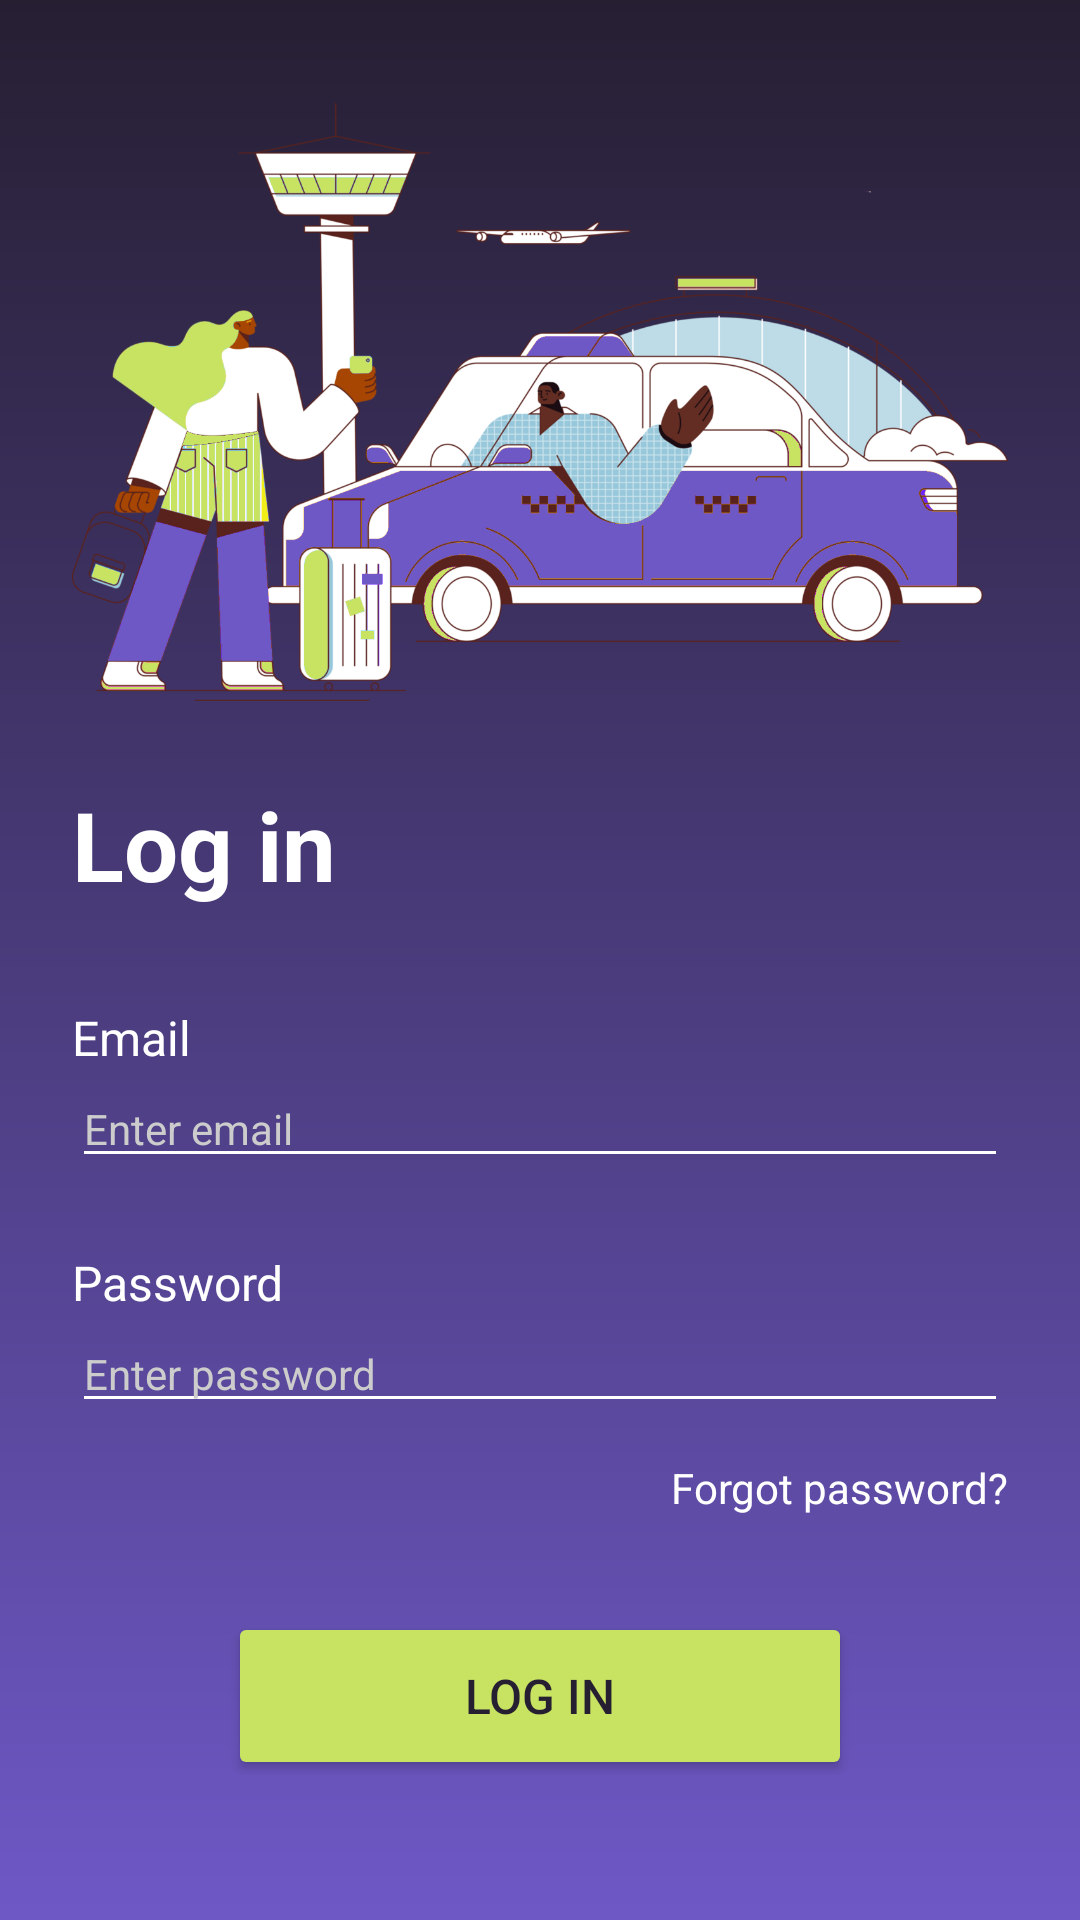

This screen was rendered from an Android layout file. Write that file and the resources it references.
<!-- AndroidManifest.xml: application theme Theme.Mobile -->
<!-- res/layout/activity_login.xml -->
<?xml version="1.0" encoding="utf-8"?>
<ScrollView xmlns:android="http://schemas.android.com/apk/res/android"
    android:id="@+id/login_scroll_view"
    android:layout_width="match_parent"
    android:layout_height="match_parent"
    android:fillViewport="true">

    <LinearLayout
        android:layout_width="match_parent"
        android:layout_height="wrap_content"
        android:orientation="vertical"
        android:padding="24dp"
        android:background="@drawable/login_bg_gradient">

        <ImageView
            android:id="@+id/imgIllustration"
            android:layout_width="match_parent"
            android:layout_height="220dp"
            android:scaleType="fitCenter"
            android:src="@drawable/illustration_1_v2"
            android:contentDescription="@string/login_illustration" />

        <TextView
            android:layout_width="wrap_content"
            android:layout_height="wrap_content"
            android:text="@string/log_in"
            android:textSize="32sp"
            android:textStyle="bold"
            android:textColor="@android:color/white"
            android:layout_marginTop="16dp" />

        <TextView
            android:layout_width="wrap_content"
            android:layout_height="wrap_content"
            android:layout_marginTop="32dp"
            android:textSize = "16sp"
            android:text="@string/email"
            android:textColor="@android:color/white" />

        <EditText
            android:id="@+id/etEmail"
            android:layout_width="match_parent"
            android:layout_height="wrap_content"
            android:backgroundTint="@android:color/white"
            android:hint="@string/enter_email"
            android:textSize="14sp"
            android:inputType="textEmailAddress"
            android:textColor="@android:color/white"
            android:textColorHint="@color/placeholder"
            android:autofillHints="emailAddress"/>


        <TextView
            android:layout_width="wrap_content"
            android:layout_height="wrap_content"
            android:text="@string/password"
            android:textSize = "16sp"
            android:textColor="@android:color/white"
            android:layout_marginTop="24dp" />

        <EditText
            android:id="@+id/etPassword"
            android:layout_width="match_parent"
            android:layout_height="wrap_content"
            android:hint="@string/enter_password"
            android:inputType="textPassword"
            android:textSize = "14sp"
            android:textColor="@android:color/white"
            android:textColorHint="@color/placeholder"
            android:backgroundTint="@android:color/white"
            android:autofillHints="password"/>


        <TextView
            android:id="@+id/tvForgotPassword"
            android:layout_width="wrap_content"
            android:layout_height="wrap_content"
            android:text="@string/forgot_password"
            android:textColor="@android:color/white"
            android:layout_gravity="end"
            android:textSize = "14sp"
            android:layout_marginTop="12dp"
            android:clickable = "true"
            android:focusable = "true"/>


        <Button
            android:id="@+id/btnLogin"
            android:layout_width="208dp"
            android:layout_height="56dp"
            android:layout_gravity="center"
            android:layout_marginTop="32dp"
            android:backgroundTint="@color/accent"
            android:text="@string/log_in"
            android:textColor="@color/background"
            android:textSize="16sp" />

    </LinearLayout>

</ScrollView>
<!-- resources referenced by this layout -->
<resources>
  <color name="accent">#C8E261</color>
  <color name="background">#261F32</color>
  <color name="placeholder">#CCCCCC</color>
  <!-- drawable illustration_1_v2: png bitmap (drawable, 310407 bytes) -->
  <!-- drawable login_bg_gradient (drawable) -->
  <?xml version="1.0" encoding="utf-8"?>
  <shape xmlns:android="http://schemas.android.com/apk/res/android"
      android:shape="rectangle">
      <gradient
          android:startColor="@color/background"
          android:endColor="@color/primary"
          android:angle="200" />
  </shape>
  <string name="email">Email</string>
  <string name="enter_email">Enter email</string>
  <string name="enter_password">Enter password</string>
  <string name="forgot_password">Forgot password?</string>
  <string name="log_in">Log in</string>
  <string name="login_illustration">Login illustration</string>
  <string name="password">Password</string>
  <style name="Theme.Mobile" parent="Base.Theme.Mobile" />
  <color name="primary">#6E58C6</color>
  <style name="Base.Theme.Mobile" parent="Theme.Material3.DayNight.NoActionBar">
          
          
      </style>
</resources>
